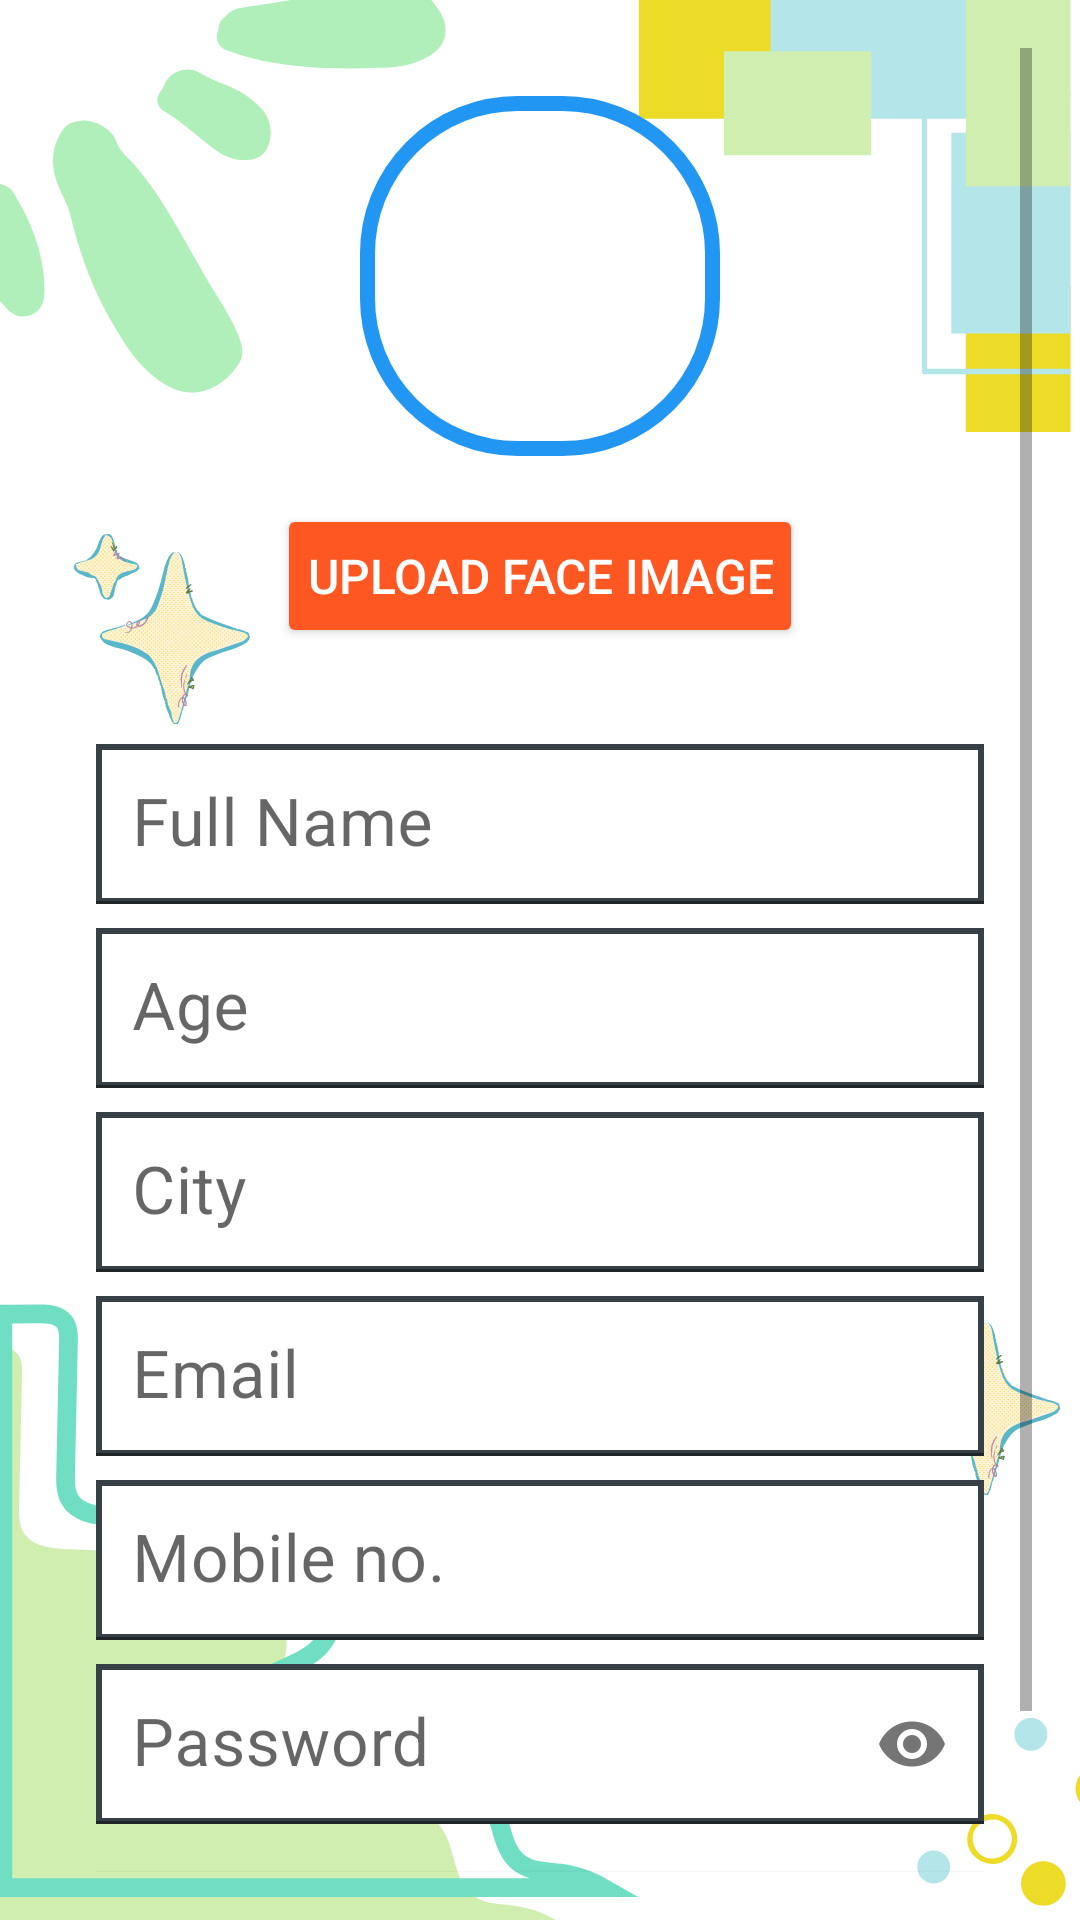

Layout XML and referenced resources for this Android screen:
<!-- AndroidManifest.xml: application theme Theme.EpiNect -->
<!-- res/layout/activity_register.xml -->
<ScrollView
    xmlns:android="http://schemas.android.com/apk/res/android"
    xmlns:app="http://schemas.android.com/apk/res-auto"
    xmlns:tools="http://schemas.android.com/tools"
    android:layout_width="match_parent"
    android:layout_height="match_parent"
    android:padding="16dp"
    android:fillViewport="true"
    android:background="@drawable/s1"
    tools:context=".Activities.RegisterActivity">

  <LinearLayout
      android:layout_width="match_parent"
      android:layout_height="wrap_content"
      android:orientation="vertical"
      android:gravity="center_horizontal"
      android:padding="16dp">

    

    
    <ImageView
        android:id="@+id/profile_image"
        android:layout_width="120dp"
        android:layout_height="120dp"
        android:layout_gravity="center"
        android:background="@drawable/rounded_border"
        android:contentDescription="Profile Image"
        android:scaleType="centerCrop"
        android:src="@drawable/usericon"
        android:layout_marginBottom="16dp"
        tools:ignore="HardcodedText" />

    <Button
        android:id="@+id/upload_image_button"
        android:layout_width="wrap_content"
        android:layout_height="wrap_content"
        android:text="Upload Face Image"
        android:textColor="#FFFFFF"
        android:backgroundTint="#FF5722"
        android:layout_gravity="center"
        android:textSize="16sp"
        android:padding="10dp"
        android:layout_marginBottom="24dp"
        tools:ignore="HardcodedText" />

    
    <com.google.android.material.textfield.TextInputLayout
        android:layout_width="match_parent"
        android:layout_height="wrap_content"
        android:layout_marginTop="8dp">
      <com.google.android.material.textfield.TextInputEditText
          android:id="@+id/name"
          android:layout_width="match_parent"
          android:layout_height="wrap_content"
          android:hint="Full Name"
          android:textColor="@android:color/black"
          android:textSize="22sp"
          android:background="@drawable/input_field_background"
          android:padding="12dp"
          tools:ignore="HardcodedText,TouchTargetSizeCheck" />
    </com.google.android.material.textfield.TextInputLayout>

    
    <com.google.android.material.textfield.TextInputLayout
        android:layout_width="match_parent"
        android:layout_height="wrap_content"
        android:layout_marginTop="8dp">
      <com.google.android.material.textfield.TextInputEditText
          android:id="@+id/age"
          android:layout_width="match_parent"
          android:layout_height="wrap_content"
          android:hint="Age"
          android:inputType="number"
          android:textColor="@android:color/black"
          android:textSize="22sp"
          android:background="@drawable/input_field_background"
          android:padding="12dp"
          tools:ignore="TouchTargetSizeCheck" />
    </com.google.android.material.textfield.TextInputLayout>

    
    <com.google.android.material.textfield.TextInputLayout
        android:layout_width="match_parent"
        android:layout_height="wrap_content"
        android:layout_marginTop="8dp">
      <com.google.android.material.textfield.TextInputEditText
          android:id="@+id/city"
          android:layout_width="match_parent"
          android:layout_height="wrap_content"
          android:hint="City"
          android:textColor="@android:color/black"
          android:textSize="22sp"
          android:background="@drawable/input_field_background"
          android:padding="12dp"
          tools:ignore="TouchTargetSizeCheck" />
    </com.google.android.material.textfield.TextInputLayout>

    
    <com.google.android.material.textfield.TextInputLayout
        android:layout_width="match_parent"
        android:layout_height="wrap_content"
        android:layout_marginTop="8dp">
      <com.google.android.material.textfield.TextInputEditText
          android:id="@+id/email"
          android:layout_width="match_parent"
          android:layout_height="wrap_content"
          android:hint="Email"
          android:inputType="textEmailAddress"
          android:textColor="@android:color/black"
          android:textSize="22sp"
          android:background="@drawable/input_field_background"
          android:padding="12dp"
          tools:ignore="TouchTargetSizeCheck" />
    </com.google.android.material.textfield.TextInputLayout>



    
    <com.google.android.material.textfield.TextInputLayout
        android:layout_width="match_parent"
        android:layout_height="wrap_content"
        android:layout_marginTop="8dp">
      <com.google.android.material.textfield.TextInputEditText
          android:id="@+id/number"
          android:layout_width="match_parent"
          android:layout_height="wrap_content"
          android:hint="Mobile no."
          android:inputType="phone"
          android:textColor="@android:color/black"
          android:textSize="22sp"
          android:background="@drawable/input_field_background"
          android:padding="12dp"
          tools:ignore="TouchTargetSizeCheck" />
    </com.google.android.material.textfield.TextInputLayout>


    
    <com.google.android.material.textfield.TextInputLayout
        android:layout_width="match_parent"
        android:layout_height="wrap_content"
        android:layout_marginTop="8dp"
        app:passwordToggleEnabled="true">
      <com.google.android.material.textfield.TextInputEditText
          android:id="@+id/password"
          android:layout_width="match_parent"
          android:layout_height="wrap_content"
          android:hint="Password"
          android:inputType="textPassword"
          android:textColor="@android:color/black"
          android:textSize="22sp"
          android:background="@drawable/input_field_background"
          android:padding="12dp"
          tools:ignore="TouchTargetSizeCheck" />
    </com.google.android.material.textfield.TextInputLayout>

    <Button
        android:id="@+id/register_button"
        android:layout_width="343dp"
        android:layout_height="62dp"
        android:layout_marginTop="16dp"
        android:background="@drawable/register_button_background"
        android:backgroundTint="#FF5722"
        android:padding="12dp"
        android:text="Register"
        android:textAllCaps="false"
        android:textColor="#FFFFFF"
        android:textSize="22sp"
        tools:ignore="HardcodedText" />

    
    <ProgressBar
        android:id="@+id/progress_bar"
        android:layout_width="wrap_content"
        android:layout_height="wrap_content"
        android:layout_gravity="center"
        android:visibility="gone"
        android:indeterminate="true" />
  </LinearLayout>
</ScrollView>
<!-- resources referenced by this layout -->
<resources>
  <!-- drawable input_field_background (drawable) -->
  <shape xmlns:android="http://schemas.android.com/apk/res/android">
      <solid android:color="@android:color/white" />
      <stroke android:width="2dp" android:color="#374045" />
      <corners android:radius="0dp" />
      <padding
          android:left="8dp"
          android:right="8dp"
          android:top="8dp"
          android:bottom="8dp" />
  </shape>
  <!-- drawable register_button_background (drawable) -->
  <selector xmlns:android="http://schemas.android.com/apk/res/android">
      <item android:state_pressed="true">
          
          <shape>
              <solid android:color="#FF9800" /> 
              <stroke android:width="2dp" android:color="#FFFFFF" /> 
              <corners android:radius="8dp" />
          </shape>
      </item>
      <item>
          
          <shape>
              <solid android:color="#FF5722" /> 
              <stroke android:width="2dp" android:color="#FFFFFF" /> 
              <corners android:radius="8dp" />
          </shape>
      </item>
  </selector>
  <!-- drawable rounded_border (drawable) -->
  <?xml version="1.0" encoding="utf-8"?>
  <shape xmlns:android="http://schemas.android.com/apk/res/android"
      android:shape="rectangle">
  
      <solid android:color="#FFFFFF"/> 
  
      <corners android:radius="50dp"/> 
  
      <stroke
          android:width="5dp"
          android:color="#2196F3"/> 
  </shape>
  <!-- drawable s1: png bitmap (drawable, 90964 bytes) -->
  <style name="Theme.EpiNect" parent="Theme.MaterialComponents.DayNight.NoActionBar">
          <item name="colorPrimary">#F94C10</item>
          <item name="colorPrimaryVariant">#F94C10</item>
          <item name="colorOnPrimary">#FFFFFF</item>
          <item name="colorSecondary">#F94C10</item>
          <item name="colorOnSecondary">#FFFFFF</item>
          <item name="android:windowBackground">#FFFFFF</item>
          <item name="colorOnBackground">#000000</item>
          <item name="colorSurface">#FFFFFF</item>
          <item name="colorOnSurface">#000000</item>
      </style>
</resources>
